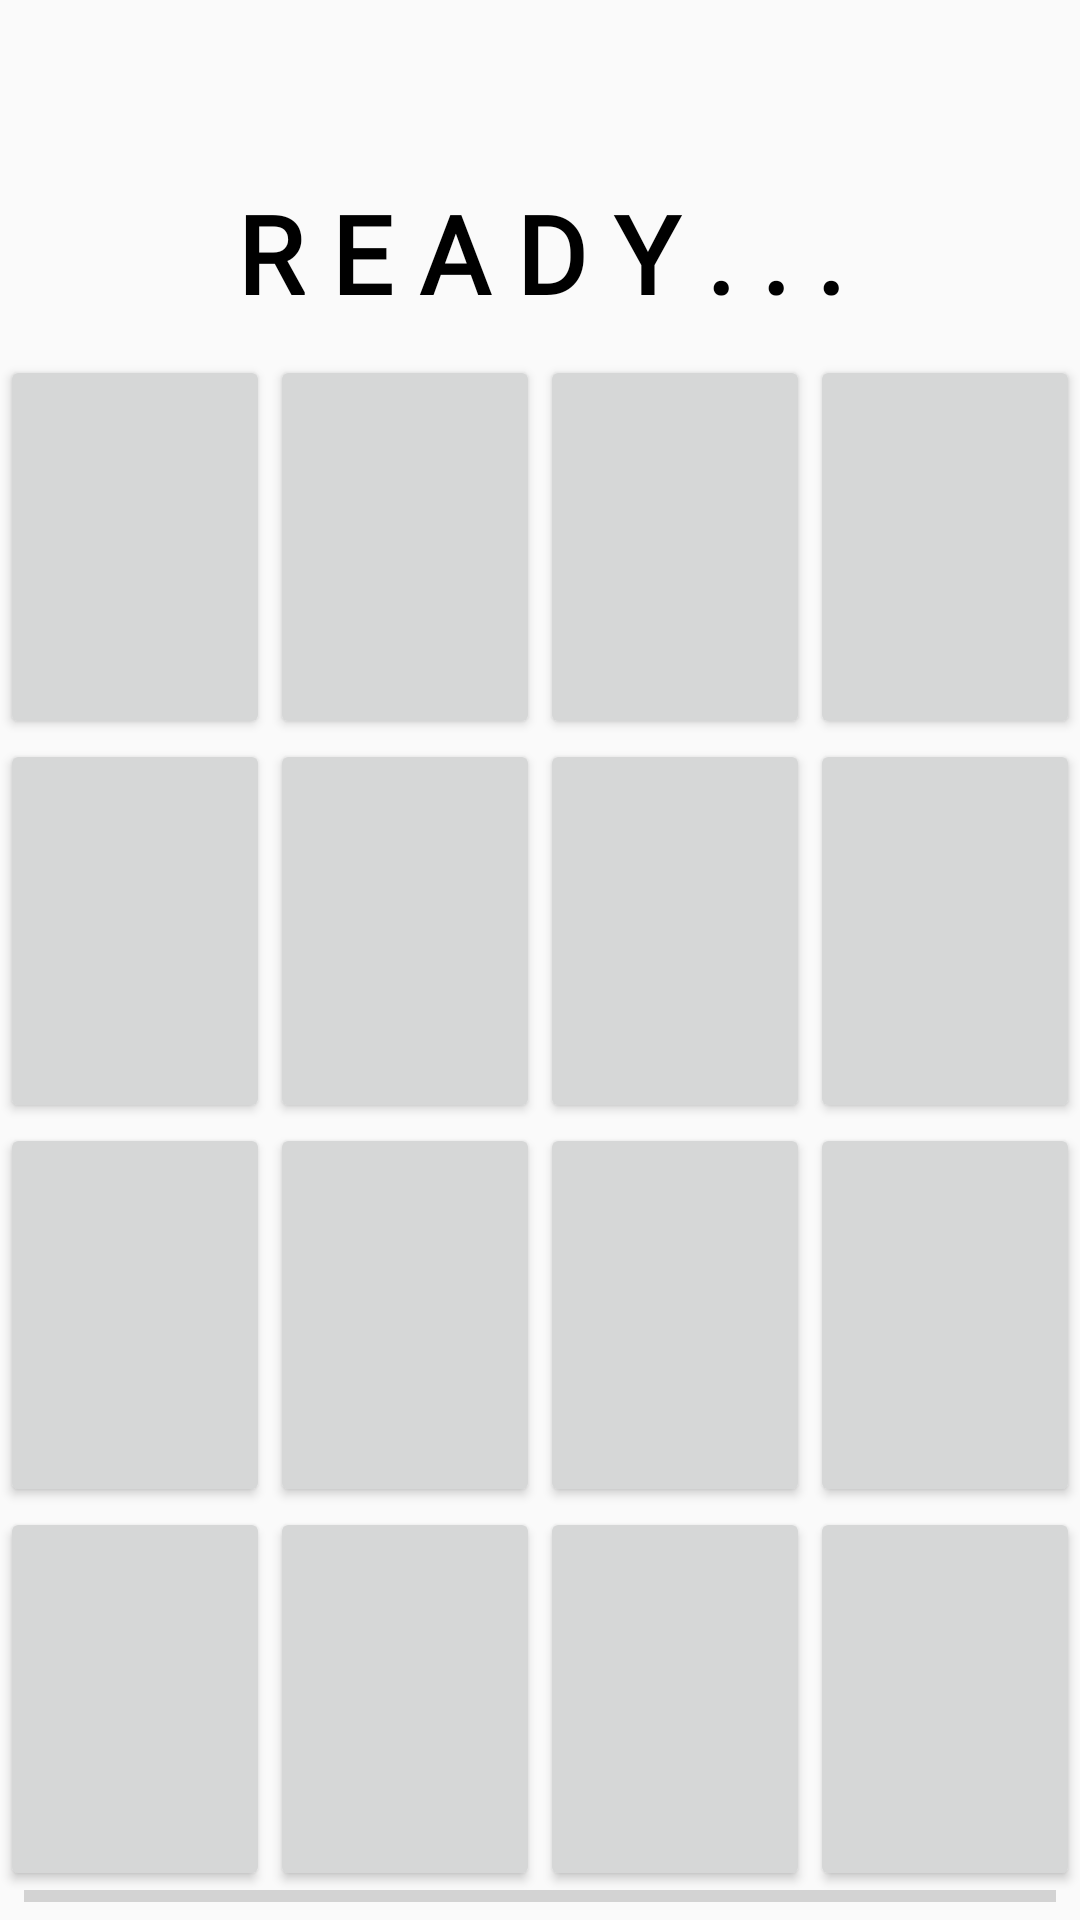

This screen was rendered from an Android layout file. Write that file and the resources it references.
<!-- AndroidManifest.xml: application theme Theme.APKOFIWIT -->
<!-- res/layout/fragment_in_game.xml -->
<?xml version="1.0" encoding="utf-8"?>
<FrameLayout xmlns:android="http://schemas.android.com/apk/res/android"
    xmlns:app="http://schemas.android.com/apk/res-auto"
    xmlns:tools="http://schemas.android.com/tools"
    android:layout_width="match_parent"
    android:layout_height="match_parent">

    <androidx.constraintlayout.widget.ConstraintLayout
        android:layout_width="match_parent"
        android:layout_height="match_parent">

        <TextView
            android:id="@+id/stat_text"
            android:layout_width="wrap_content"
            android:layout_height="wrap_content"
            android:layout_marginTop="60dp"
            android:fontFamily="@font/roboto_mono"
            android:text="@string/r_e_a_d_y_w_i_d_e"
            android:textColor="@color/black"
            android:textSize="36sp"
            android:textStyle="bold"
            app:layout_constraintEnd_toEndOf="parent"
            app:layout_constraintHorizontal_bias="0.5"
            app:layout_constraintStart_toStartOf="parent"
            app:layout_constraintTop_toTopOf="parent" />

        <LinearLayout
            android:layout_width="match_parent"
            android:layout_height="wrap_content"
            android:orientation="vertical"
            app:layout_constraintBottom_toBottomOf="parent"
            app:layout_constraintEnd_toEndOf="parent"
            app:layout_constraintHorizontal_bias="0.5"
            app:layout_constraintStart_toStartOf="parent"
            app:layout_constraintTop_toBottomOf="@+id/stat_text">

            <LinearLayout
                android:layout_width="match_parent"
                android:layout_height="match_parent"
                android:orientation="horizontal">

                <Button
                    android:id="@+id/ctrl1"
                    android:layout_width="100sp"
                    android:layout_height="128sp"
                    android:layout_weight="1"
                    android:textColor="@color/black"
                    android:textSize="24sp" />

                <Button
                    android:id="@+id/ctrl2"
                    android:layout_width="100sp"
                    android:layout_height="128sp"
                    android:layout_weight="1"
                    android:textSize="24sp" />

                <Button
                    android:id="@+id/ctrl3"
                    android:layout_width="100sp"
                    android:layout_height="128sp"
                    android:layout_weight="1"
                    android:textSize="24sp" />

                <Button
                    android:id="@+id/ctrl4"
                    android:layout_width="100sp"
                    android:layout_height="128sp"
                    android:layout_weight="1"
                    android:textSize="24sp" />

            </LinearLayout>

            <LinearLayout
                android:layout_width="match_parent"
                android:layout_height="match_parent"
                android:orientation="horizontal">

                <Button
                    android:id="@+id/ctrl5"
                    android:layout_width="100sp"
                    android:layout_height="128sp"
                    android:layout_weight="1"
                    android:textSize="24sp" />

                <Button
                    android:id="@+id/ctrl6"
                    android:layout_width="100sp"
                    android:layout_height="128sp"
                    android:layout_weight="1"
                    android:textSize="24sp" />

                <Button
                    android:id="@+id/ctrl7"
                    android:layout_width="100sp"
                    android:layout_height="128sp"
                    android:layout_weight="1"
                    android:textSize="24sp" />

                <Button
                    android:id="@+id/ctrl8"
                    android:layout_width="100sp"
                    android:layout_height="128sp"
                    android:layout_weight="1"
                    android:textSize="24sp" />
            </LinearLayout>

            <LinearLayout
                android:layout_width="match_parent"
                android:layout_height="match_parent"
                android:orientation="horizontal">

                <Button
                    android:id="@+id/ctrl9"
                    android:layout_width="100sp"
                    android:layout_height="128sp"
                    android:layout_weight="1"
                    android:textSize="24sp" />

                <Button
                    android:id="@+id/ctrl10"
                    android:layout_width="100sp"
                    android:layout_height="128sp"
                    android:layout_weight="1"
                    android:textSize="24sp" />

                <Button
                    android:id="@+id/ctrl11"
                    android:layout_width="100sp"
                    android:layout_height="128sp"
                    android:layout_weight="1"
                    android:textSize="24sp" />

                <Button
                    android:id="@+id/ctrl12"
                    android:layout_width="100sp"
                    android:layout_height="128sp"
                    android:layout_weight="1"
                    android:textSize="24sp" />
            </LinearLayout>

            <LinearLayout
                android:layout_width="match_parent"
                android:layout_height="match_parent"
                android:orientation="horizontal">

                <Button
                    android:id="@+id/ctrl13"
                    android:layout_width="100sp"
                    android:layout_height="128sp"
                    android:layout_weight="1"
                    android:textSize="24sp" />

                <Button
                    android:id="@+id/ctrl14"
                    android:layout_width="100sp"
                    android:layout_height="128sp"
                    android:layout_weight="1"
                    android:textSize="24sp" />

                <Button
                    android:id="@+id/ctrl15"
                    android:layout_width="100sp"
                    android:layout_height="128sp"
                    android:layout_weight="1"
                    android:textSize="24sp" />

                <Button
                    android:id="@+id/ctrl16"
                    android:layout_width="100sp"
                    android:layout_height="128sp"
                    android:layout_weight="1"
                    android:textSize="24sp" />
            </LinearLayout>
        </LinearLayout>
        <ProgressBar
            android:id="@+id/progressBar_Bar"
            style="?android:attr/progressBarStyleHorizontal"
            android:layout_width="0dp"
            android:layout_height="wrap_content"
            android:layout_marginStart="8dp"
            android:layout_marginEnd="8dp"
            app:layout_constraintBottom_toBottomOf="parent"
            app:layout_constraintEnd_toEndOf="parent"
            app:layout_constraintStart_toStartOf="parent" />
    </androidx.constraintlayout.widget.ConstraintLayout>
</FrameLayout>
<!-- resources referenced by this layout -->
<resources>
  <color name="black">#FF000000</color>
  <string name="r_e_a_d_y_w_i_d_e"> R E A D Y . . . </string>
  <style name="Theme.APKOFIWIT" parent="Theme.AppCompat.Light.DarkActionBar">
          
          <item name="colorPrimary">@color/ingame_gray</item>
          <item name="colorPrimaryVariant">@color/ingame_status_gray</item>
          <item name="colorOnPrimary">@color/white</item>
          
          <item name="colorSecondary">@color/teal_200</item>
          <item name="colorSecondaryVariant">@color/teal_700</item>
          <item name="colorOnSecondary">@color/black</item>
          
          <item name="android:statusBarColor" tools:targetApi="l">?attr/colorPrimaryVariant</item>
          
          
          <item name="android:windowAnimationStyle">@null</item>
          <item name="android:windowDisablePreview">true</item>
      </style>
  <color name="ingame_gray">#73282828</color>
  <color name="ingame_status_gray">#46282828</color>
  <color name="white">#FFFFFFFF</color>
  <color name="teal_200">#FF03DAC5</color>
  <color name="teal_700">#FF018786</color>
</resources>
